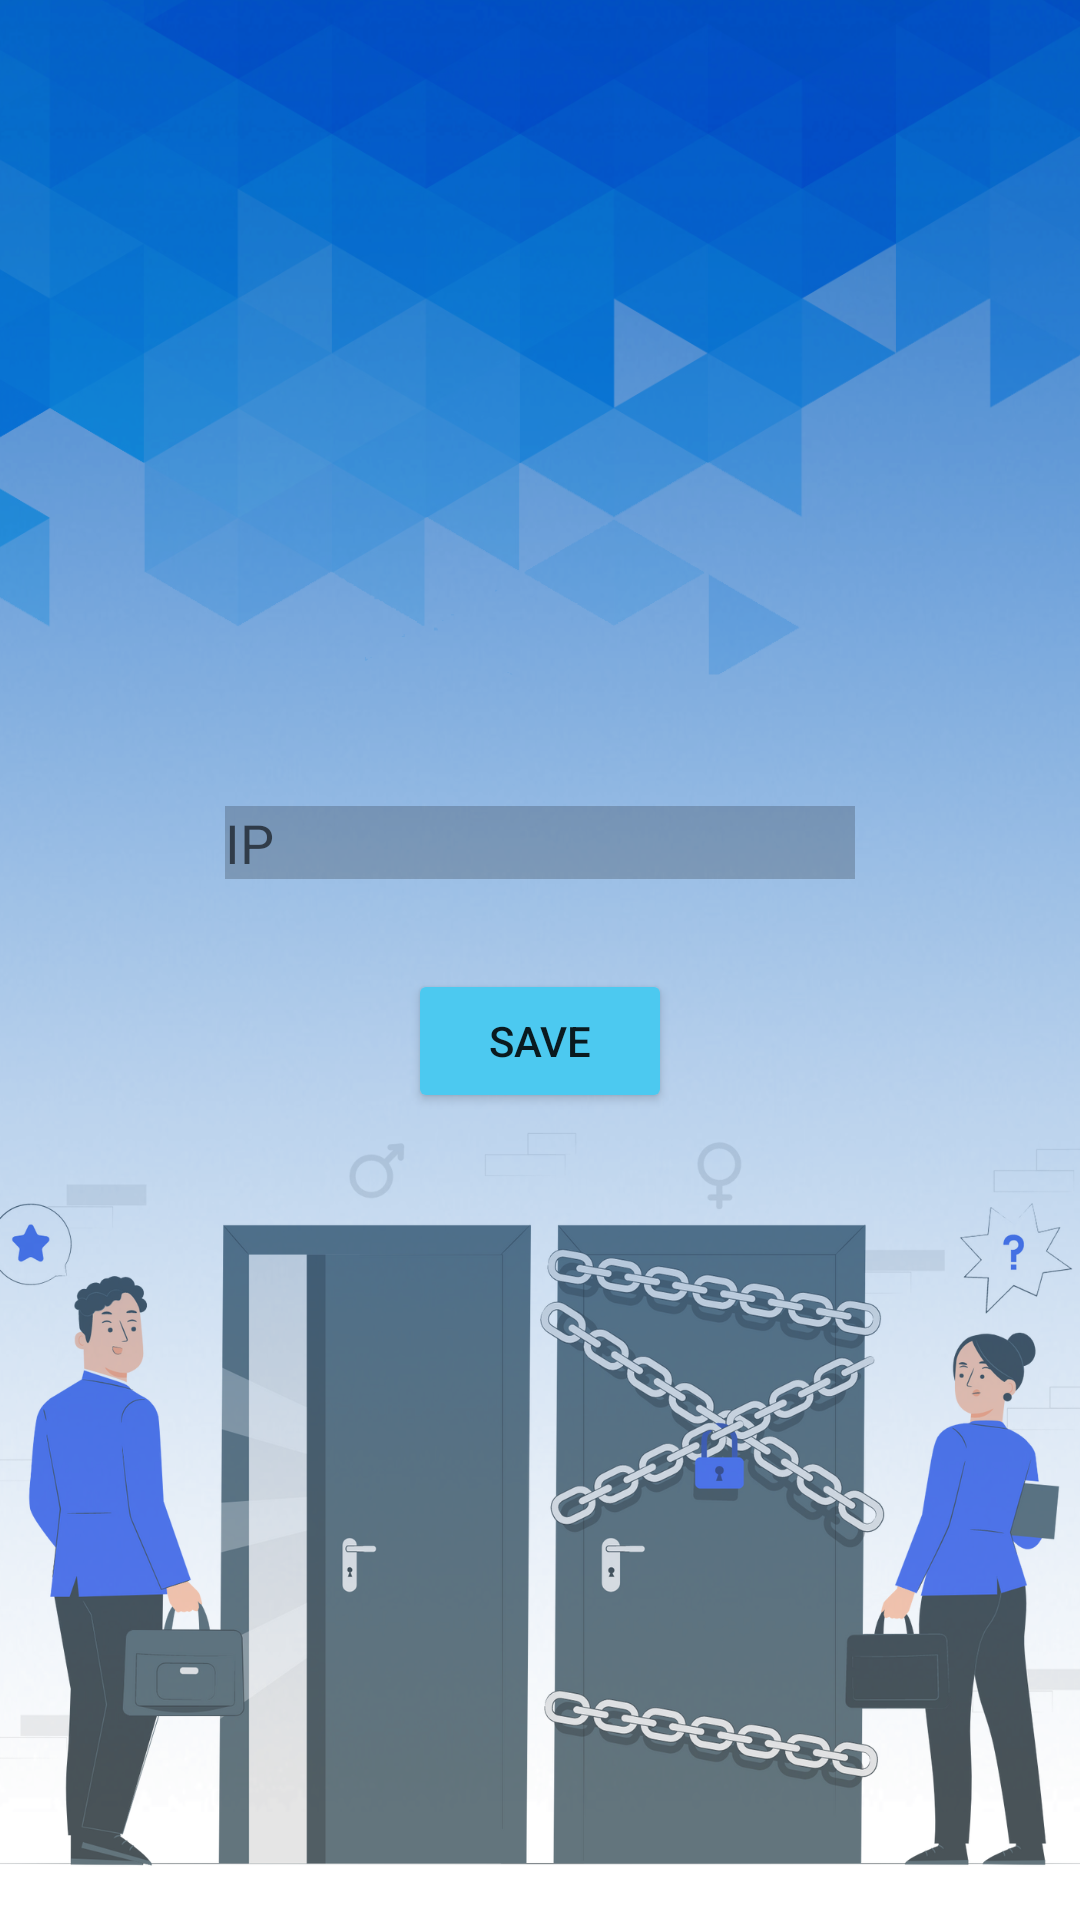

Android layout source for this screen:
<!-- AndroidManifest.xml: application theme Theme.WorkshopLocator -->
<!-- res/layout/activity_main.xml -->
<?xml version="1.0" encoding="utf-8"?>
<LinearLayout xmlns:android="http://schemas.android.com/apk/res/android"
    xmlns:app="http://schemas.android.com/apk/res-auto"
    xmlns:tools="http://schemas.android.com/tools"
    android:layout_width="match_parent"
    android:layout_height="match_parent"
    android:gravity="center"
    android:orientation="vertical"
    android:background="@drawable/ipbg"
    tools:context=".MainActivity">


    <TableRow
        android:layout_width="match_parent"
        android:layout_height="wrap_content"
        android:gravity="center">

        <EditText
            android:id="@+id/editTextTextPersonName"
            android:layout_width="wrap_content"
            android:layout_height="wrap_content"
            android:ems="10"
            android:hint="IP"
            android:background="#3000"
            android:inputType="textPersonName" />
    </TableRow>

    <TableRow
        android:layout_width="match_parent"
        android:layout_height="wrap_content"
        android:layout_marginTop="30dp"
        android:gravity="center">

        <Button
            android:id="@+id/button"
            android:layout_width="wrap_content"
            android:layout_height="wrap_content"
            android:text="Save"
            android:backgroundTint="@color/Vivid_sky_blue"
            app:cornerRadius="14dp"/>
    </TableRow>
</LinearLayout>
<!-- resources referenced by this layout -->
<resources>
  <color name="Vivid_sky_blue">#4CC9F0</color>
  <!-- drawable ipbg: png bitmap (drawable-v24, 693263 bytes) -->
  <style name="Theme.WorkshopLocator" parent="Theme.MaterialComponents.DayNight.NoActionBar">
          
          <item name="colorPrimary">@color/purple_500</item>
          <item name="colorPrimaryVariant">@color/purple_700</item>
          <item name="colorOnPrimary">@color/white</item>
          
          <item name="colorSecondary">@color/teal_200</item>
          <item name="colorSecondaryVariant">@color/teal_700</item>
          <item name="colorOnSecondary">@color/black</item>
          
          <item name="android:statusBarColor" tools:targetApi="l">?attr/colorPrimaryVariant</item>
          
      </style>
  <color name="purple_500">#FF6200EE</color>
  <color name="purple_700">#FF3700B3</color>
  <color name="white">#FFFFFFFF</color>
  <color name="teal_200">#FF03DAC5</color>
  <color name="teal_700">#FF018786</color>
  <color name="black">#FF000000</color>
</resources>
